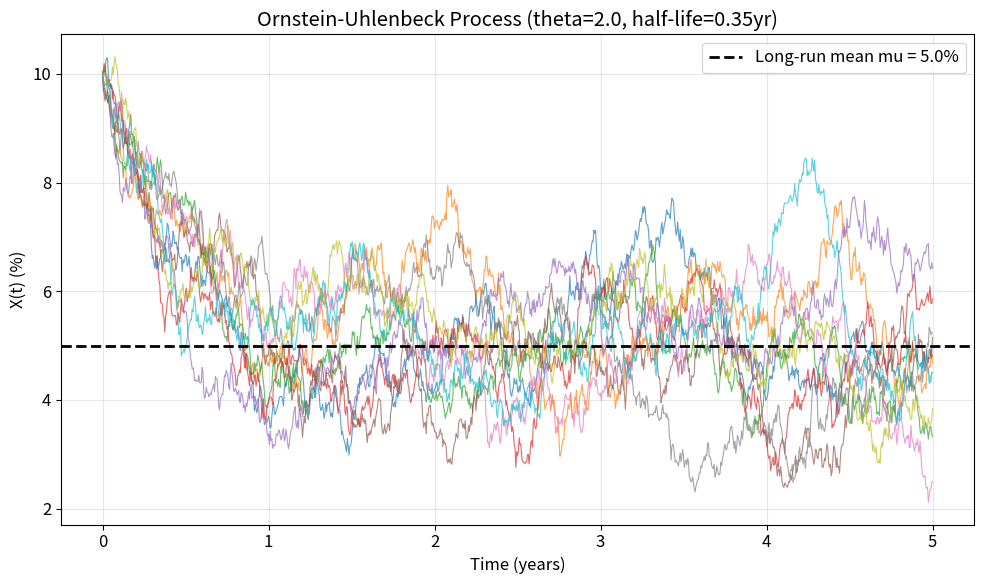

Reproduce this figure in Python. (Note: this script raises an exception after producing the figure.)
%matplotlib inline
import numpy as np
from scipy import stats, optimize, linalg
import matplotlib.pyplot as plt
import warnings
warnings.filterwarnings('ignore')

SEED = 42
rng = np.random.default_rng(SEED)

ATOL = 1e-10
RTOL = 1e-6

PRIMARY   = 'steelblue'
SECONDARY = 'coral'
TERTIARY  = 'seagreen'
ACCENT    = 'gold'
plt.rcParams.update({'figure.figsize': (10, 6), 'font.size': 12, 'axes.grid': True, 'grid.alpha': 0.3})

def ou_exact_sim(X0, theta, mu, sigma, T, n_steps, n_paths=1):
    """Exact simulation of the OU process using the conditional distribution.
    
    At each step, we draw from N(conditional_mean, conditional_variance)
    which is the exact distribution -- no discretization error.
    """
    dt = T / n_steps
    X = np.zeros((n_paths, n_steps + 1))
    X[:, 0] = X0
    
    # Pre-compute the conditional mean weight and variance
    mean_factor = np.exp(-theta * dt)          # weight on X_t in the conditional mean
    var = sigma**2 / (2 * theta) * (1 - np.exp(-2 * theta * dt))  # conditional variance
    
    for i in range(n_steps):
        conditional_mean = mu + (X[:, i] - mu) * mean_factor
        X[:, i+1] = conditional_mean + np.sqrt(var) * rng.standard_normal(n_paths)
    
    t = np.linspace(0, T, n_steps + 1)
    return t, X

# ── Parameters
theta = 2.0      # mean-reversion speed (half-life = 0.35 years)
mu_ou = 0.05     # long-run mean (5%)
sigma_ou = 0.02  # volatility
X0 = 0.10        # start at 10% -- above the mean

t, X_paths = ou_exact_sim(X0, theta, mu_ou, sigma_ou, 5.0, 1000, 10)

fig, ax = plt.subplots()
for i in range(10):
    ax.plot(t, X_paths[i] * 100, linewidth=0.8, alpha=0.7)
ax.axhline(mu_ou * 100, color='black', linestyle='--', linewidth=2, label=f'Long-run mean mu = {mu_ou*100:.1f}%')
ax.set_xlabel('Time (years)')
ax.set_ylabel('X(t) (%)')
ax.set_title(f'Ornstein-Uhlenbeck Process (theta={theta}, half-life={np.log(2)/theta:.2f}yr)')
ax.legend()
plt.tight_layout()
plt.show()

# ── Verify stationary distribution with many paths run for a long time
t_long, X_long = ou_exact_sim(X0, theta, mu_ou, sigma_ou, 20.0, 10000, 50000)
X_terminal = X_long[:, -1]

stationary_std = sigma_ou / np.sqrt(2 * theta)

fig, ax = plt.subplots()
ax.hist(X_terminal * 100, bins=100, density=True, color=PRIMARY, edgecolor='white', alpha=0.7)
x_grid = np.linspace(X_terminal.min(), X_terminal.max(), 200)
ax.plot(x_grid * 100, stats.norm.pdf(x_grid, mu_ou, stationary_std) / 100, 
        color=SECONDARY, linewidth=2, label=f'N({mu_ou*100:.1f}%, {stationary_std*100:.3f}%)')
ax.set_xlabel('X (%)')
ax.set_ylabel('Density')
ax.set_title('Stationary Distribution of OU Process')
ax.legend()
plt.tight_layout()
plt.show()

print(f"Stationary mean:  theory = {mu_ou*100:.3f}%, simulated = {np.mean(X_terminal)*100:.3f}%")
print(f"Stationary std:   theory = {stationary_std*100:.3f}%, simulated = {np.std(X_terminal)*100:.3f}%")

# ── Effect of theta on path behavior
fig, axes = plt.subplots(1, 3, figsize=(16, 4))
for ax, th in zip(axes, [0.5, 2.0, 10.0]):
    t_demo, X_demo = ou_exact_sim(0.10, th, 0.05, 0.02, 5.0, 1000, 5)
    for i in range(5):
        ax.plot(t_demo, X_demo[i] * 100, linewidth=0.8)
    ax.axhline(5, color='black', linestyle='--')
    ax.set_title(f'theta = {th} (half-life = {np.log(2)/th:.2f}yr)')
    ax.set_xlabel('Time')
    ax.set_ylabel('X(t) (%)')
    ax.set_ylim(1, 12)

plt.suptitle('Effect of Mean-Reversion Speed', fontsize=14)
plt.tight_layout()
plt.show()

# ── Vasicek is OU with finance notation
a_vas, b_vas, sigma_vas = 0.5, 0.05, 0.015
r0 = 0.03  # current short rate at 3% (below long-run mean of 5%)

t_vas, r_vas = ou_exact_sim(r0, a_vas, b_vas, sigma_vas, 10.0, 2520, 10)

fig, ax = plt.subplots()
for i in range(10):
    ax.plot(t_vas, r_vas[i] * 100, linewidth=0.8, alpha=0.7)
ax.axhline(b_vas * 100, color='black', linestyle='--', linewidth=2, label=f'b = {b_vas*100:.1f}%')
ax.axhline(0, color='red', linestyle=':', alpha=0.5, label='Zero bound')
ax.set_xlabel('Time (years)')
ax.set_ylabel('Short Rate (%)')
ax.set_title(f'Vasicek Model: a={a_vas}, b={b_vas*100:.1f}%, sigma={sigma_vas*100:.1f}%')
ax.legend()
plt.tight_layout()
plt.show()

def vasicek_bond_price(r, a, b, sigma, tau):
    """Zero-coupon bond price under Vasicek.
    
    P(t,T) = exp(A(tau) - B(tau) * r_t)  where tau = T - t
    """
    B = (1 - np.exp(-a * tau)) / a
    A = (b - sigma**2 / (2 * a**2)) * (B - tau) - sigma**2 / (4 * a) * B**2
    return np.exp(A - B * r)

def vasicek_yield(r, a, b, sigma, tau):
    """Continuously compounded yield under Vasicek."""
    P = vasicek_bond_price(r, a, b, sigma, tau)
    return -np.log(P) / tau

# ── Plot yield curves for different starting rates
taus = np.linspace(0.1, 30, 200)

fig, ax = plt.subplots()
for r0_val, c, ls in [(0.02, PRIMARY, '-'), (0.05, SECONDARY, '-'), (0.08, TERTIARY, '-')]:
    yields = vasicek_yield(r0_val, a_vas, b_vas, sigma_vas, taus)
    ax.plot(taus, yields * 100, color=c, linewidth=2, label=f'r_0 = {r0_val*100:.0f}%')

# Long-run yield
R_inf = b_vas - sigma_vas**2 / (2 * a_vas**2)
ax.axhline(R_inf * 100, color='grey', linestyle='--', alpha=0.5, label=f'R(inf) = {R_inf*100:.2f}%')
ax.axhline(b_vas * 100, color='black', linestyle=':', alpha=0.3, label=f'b = {b_vas*100:.1f}%')

ax.set_xlabel('Maturity (years)')
ax.set_ylabel('Yield (%)')
ax.set_title('Vasicek Yield Curves')
ax.legend()
plt.tight_layout()
plt.show()

def cir_milstein(r0, a, b, sigma, T, n_steps, n_paths=1):
    """CIR simulation using the Milstein scheme with reflection at zero.
    
    The Milstein scheme adds a correction term (0.25*sigma^2*dt*(Z^2-1))
    beyond the basic Euler step, giving better accuracy for the square-root
    diffusion. We reflect at zero to handle numerical undershoot.
    """
    dt = T / n_steps
    r = np.zeros((n_paths, n_steps + 1))
    r[:, 0] = r0
    
    for i in range(n_steps):
        Z = rng.standard_normal(n_paths)
        r_pos = np.maximum(r[:, i], 0)  # ensure non-negative for sqrt
        sqrt_r = np.sqrt(r_pos)
        
        # Milstein scheme for CIR
        r[:, i+1] = (r[:, i] 
                     + a * (b - r_pos) * dt               # drift: pull toward b
                     + sigma * sqrt_r * np.sqrt(dt) * Z   # diffusion: sqrt(r) * noise
                     + 0.25 * sigma**2 * dt * (Z**2 - 1)) # Milstein correction
        
        # Reflect at zero (numerical safety)
        r[:, i+1] = np.abs(r[:, i+1])
    
    t = np.linspace(0, T, n_steps + 1)
    return t, r

# ── CIR parameters
a_cir, b_cir, sigma_cir = 0.5, 0.05, 0.05
r0_cir = 0.03
feller = 2 * a_cir * b_cir / sigma_cir**2
print(f"Feller ratio 2ab/sigma^2 = {feller:.2f} {'> 1 (strictly positive)' if feller > 1 else '<= 1 (can hit zero)'}")

t_cir, r_cir = cir_milstein(r0_cir, a_cir, b_cir, sigma_cir, 10.0, 2520, 10)

fig, ax = plt.subplots()
for i in range(10):
    ax.plot(t_cir, r_cir[i] * 100, linewidth=0.8, alpha=0.7)
ax.axhline(b_cir * 100, color='black', linestyle='--', linewidth=2, label=f'b = {b_cir*100:.1f}%')
ax.axhline(0, color='red', linestyle=':', alpha=0.5)
ax.set_xlabel('Time (years)')
ax.set_ylabel('Short Rate (%)')
ax.set_title(f'CIR Model: a={a_cir}, b={b_cir*100:.1f}%, sigma={sigma_cir*100:.1f}%')
ax.legend()
plt.tight_layout()
plt.show()

def cir_bond_price(r, a, b, sigma, tau):
    """Zero-coupon bond price under CIR."""
    gamma = np.sqrt(a**2 + 2 * sigma**2)
    exp_gamma = np.exp(gamma * tau)
    denom = (gamma + a) * (exp_gamma - 1) + 2 * gamma
    
    B = 2 * (exp_gamma - 1) / denom
    A = (2 * a * b / sigma**2) * np.log(2 * gamma * np.exp((a + gamma) * tau / 2) / denom)
    
    return np.exp(A - B * r)

def cir_yield(r, a, b, sigma, tau):
    """Continuously compounded yield under CIR."""
    P = cir_bond_price(r, a, b, sigma, tau)
    return -np.log(P) / tau

# ── Compare yield curves from Vasicek and CIR
taus = np.linspace(0.1, 30, 200)
r0_vals = [0.02, 0.05, 0.08]

fig, (ax1, ax2) = plt.subplots(1, 2, figsize=(14, 5))

for r0_v, c in zip(r0_vals, [PRIMARY, SECONDARY, TERTIARY]):
    y_vas = vasicek_yield(r0_v, a_vas, b_vas, sigma_vas, taus)
    y_cir = cir_yield(r0_v, a_cir, b_cir, sigma_cir, taus)
    ax1.plot(taus, y_vas * 100, color=c, linewidth=2, label=f'r_0={r0_v*100:.0f}%')
    ax2.plot(taus, y_cir * 100, color=c, linewidth=2, label=f'r_0={r0_v*100:.0f}%')

ax1.set_xlabel('Maturity (years)')
ax1.set_ylabel('Yield (%)')
ax1.set_title('Vasicek Yield Curves')
ax1.legend()

ax2.set_xlabel('Maturity (years)')
ax2.set_ylabel('Yield (%)')
ax2.set_title('CIR Yield Curves')
ax2.legend()

plt.tight_layout()
plt.show()

def vasicek_neg_log_likelihood(params, data, dt):
    """Negative log-likelihood for the Vasicek model.
    
    We minimize this to find the MLE parameters.
    """
    a, b, sigma = params
    if a <= 0 or sigma <= 0:
        return 1e10  # invalid parameters
    
    n = len(data) - 1
    mean_factor = np.exp(-a * dt)
    var = sigma**2 / (2 * a) * (1 - np.exp(-2 * a * dt))
    
    if var <= 0:
        return 1e10
    
    r_prev = data[:-1]
    r_next = data[1:]
    conditional_mean = b + (r_prev - b) * mean_factor
    
    # Sum of squared deviations, scaled by variance
    nll = 0.5 * n * np.log(2 * np.pi * var) + 0.5 / var * np.sum((r_next - conditional_mean)**2)
    return nll

# ── Generate sample data from known parameters
true_a, true_b, true_sigma = 1.0, 0.05, 0.02
dt_cal = 1/252  # daily observations
_, r_sample = ou_exact_sim(0.04, true_a, true_b, true_sigma, 10.0, int(10/dt_cal), 1)
data = r_sample[0]

# MLE optimization
x0 = [0.5, 0.04, 0.01]  # initial guess
bounds = [(0.01, 10), (0.001, 0.2), (0.001, 0.1)]
result = optimize.minimize(vasicek_neg_log_likelihood, x0, args=(data, dt_cal),
                          method='L-BFGS-B', bounds=bounds)

a_hat, b_hat, sig_hat = result.x

print(f"{'Parameter':<12} {'True':>10} {'MLE':>10}")
print('-' * 34)
print(f"{'a':<12} {true_a:>10.4f} {a_hat:>10.4f}")
print(f"{'b':<12} {true_b:>10.4f} {b_hat:>10.4f}")
print(f"{'sigma':<12} {true_sigma:>10.4f} {sig_hat:>10.4f}")

# ── Side-by-side comparison with matched parameters
a_comp, b_comp = 0.5, 0.05
sigma_comp = 0.03
r0_comp = 0.03
T_comp = 10.0
n_steps_comp = 2520
n_paths_comp = 5000

# Vasicek paths
t_comp, r_vas_paths = ou_exact_sim(r0_comp, a_comp, b_comp, sigma_comp, T_comp, n_steps_comp, n_paths_comp)
# CIR paths
_, r_cir_paths = cir_milstein(r0_comp, a_comp, b_comp, sigma_comp, T_comp, n_steps_comp, n_paths_comp)

fig, (ax1, ax2, ax3) = plt.subplots(1, 3, figsize=(16, 5))

# Sample paths
for i in range(5):
    ax1.plot(t_comp, r_vas_paths[i] * 100, color=PRIMARY, alpha=0.5, linewidth=0.5)
    ax1.plot(t_comp, r_cir_paths[i] * 100, color=SECONDARY, alpha=0.5, linewidth=0.5)
ax1.axhline(b_comp * 100, color='black', linestyle='--')
ax1.axhline(0, color='red', linestyle=':')
ax1.set_xlabel('Time')
ax1.set_ylabel('Rate (%)')
ax1.set_title('Sample Paths')
ax1.plot([], [], color=PRIMARY, label='Vasicek')
ax1.plot([], [], color=SECONDARY, label='CIR')
ax1.legend()

# Terminal distributions
ax2.hist(r_vas_paths[:, -1] * 100, bins=80, density=True, alpha=0.5, color=PRIMARY, label='Vasicek')
ax2.hist(r_cir_paths[:, -1] * 100, bins=80, density=True, alpha=0.5, color=SECONDARY, label='CIR')
ax2.set_xlabel('Terminal Rate (%)')
ax2.set_title('Terminal Distribution')
ax2.legend()

# Negative rate frequency
neg_freq_vas = np.mean(r_vas_paths < 0, axis=0) * 100
neg_freq_cir = np.mean(r_cir_paths < 0, axis=0) * 100
ax3.plot(t_comp, neg_freq_vas, color=PRIMARY, linewidth=2, label='Vasicek')
ax3.plot(t_comp, neg_freq_cir, color=SECONDARY, linewidth=2, label='CIR')
ax3.set_xlabel('Time')
ax3.set_ylabel('P(r < 0) (%)')
ax3.set_title('Probability of Negative Rates')
ax3.legend()

plt.tight_layout()
plt.show()

print(f"Vasicek: {np.mean(r_vas_paths[:, -1] < 0)*100:.2f}% of paths end negative")
print(f"CIR:     {np.mean(r_cir_paths[:, -1] < 0)*100:.2f}% of paths end negative")

# ── Summary comparison table
print(f"{'Feature':<30} {'Vasicek':<20} {'CIR':<20}")
print('=' * 70)
print(f"{'SDE':<30} {'dr = a(b-r)dt + sdW':<20} {'dr = a(b-r)dt + s*sqrt(r)dW':<20}")
print(f"{'Negative rates?':<30} {'Yes':<20} {'No (if 2ab > s^2)':<20}")
print(f"{'Distribution of r_t':<30} {'Normal':<20} {'Non-central chi^2':<20}")
print(f"{'Vol structure':<30} {'Constant':<20} {'Level-dependent':<20}")
print(f"{'Affine term structure?':<30} {'Yes':<20} {'Yes':<20}")
print(f"{'Analytical bond prices?':<30} {'Yes':<20} {'Yes':<20}")
